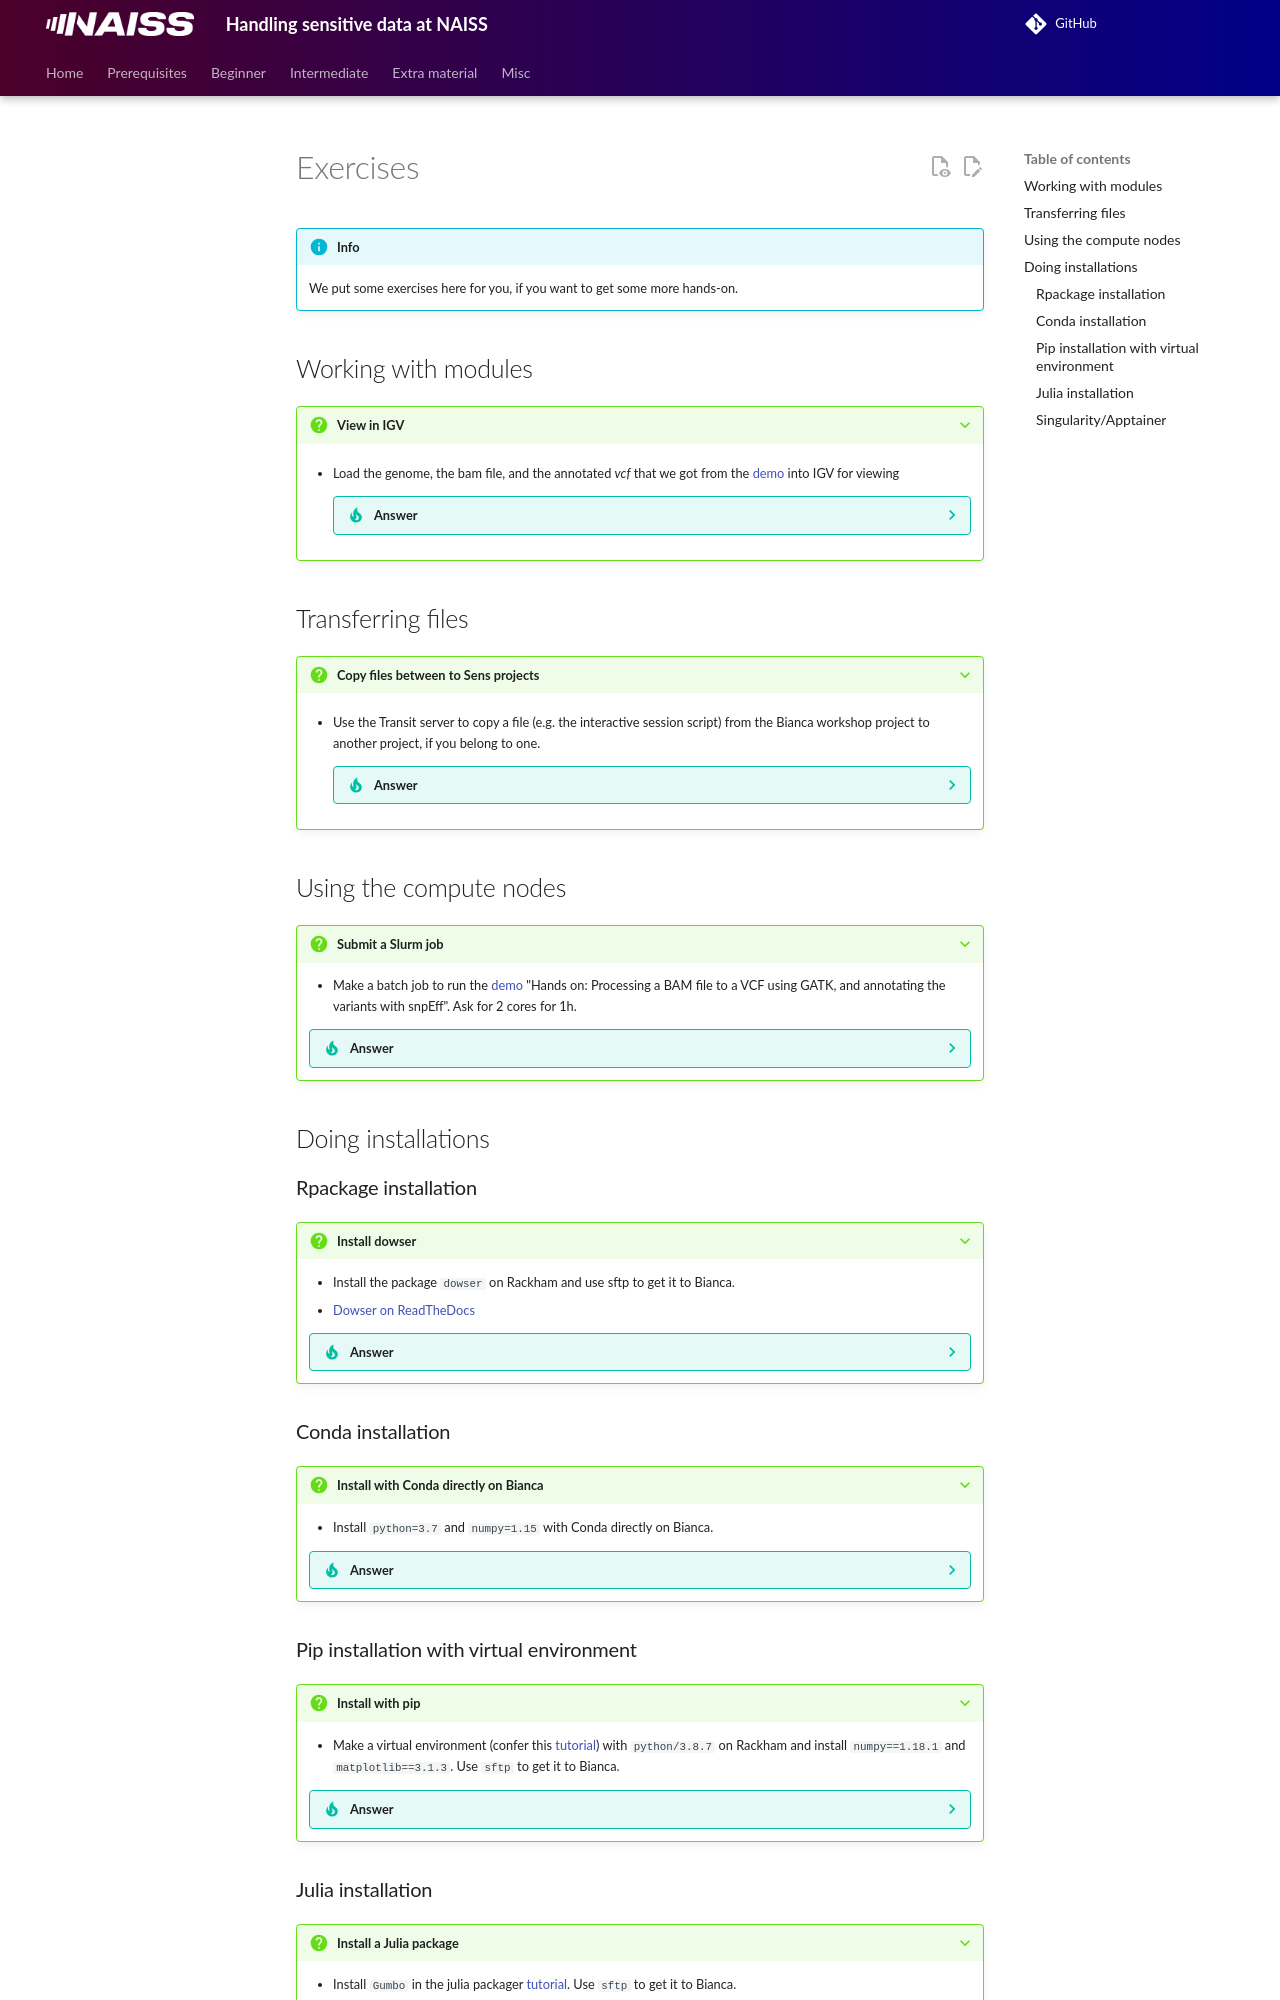

repository: UPPMAX/bianca_workshops · page: extra/beginner_exercises/index.html · generator: mkdocs

---
tags:
  - exercise
---

# Exercises

!!! info

    We put some exercises here for you, if you want to get some more hands-on.

## Working with modules

???+ question "View in IGV"

    - Load the genome, the bam file, and the annotated *vcf* that we got from the [demo](https://uppmax.github.io/bianca_workshops/beginner/modules/) into IGV for viewing

        ??? tip "Answer"

            For this small example we use ``igv-core``. Good is also to be on a compute node.

            ```bash
            $ ml bioinfo-tools IGV
            $ igv-core --genome genome.fa
            ```

            Then open ERR1252289.subset.bam ERR1252289.subset.snpEff.vcf.gz from the GUI.

## Transferring files

???+ question "Copy files between to Sens projects"

    - Use the Transit server to copy a file (e.g. the interactive session script) from the Bianca workshop project to another project, if you belong to one.

        ??? tip "Answer"

            1. Connect to transit
            2. Mount the projects with mount_wharf
            3. Move/copy the file(s) from sens2025560 to your other project
            4. Log in to the other Sens project on Bianca and move the file from the wharf to a good place

## Using the compute nodes

???+ question "Submit a Slurm job"

    - Make a batch job to run the [demo](https://uppmax.github.io/bianca_workshops/beginner/modules/) "Hands on: Processing a BAM file to a VCF using GATK, and annotating the variants with snpEff". Ask for 2 cores for 1h.

    ??? tip "Answer"

        - edit a file using you preferred editor, named `my_bio_worksflow.sh`, for example, with the content

        ```bash
        #!/bin/bash
        #SBATCH -A sens2025560
        #SBATCH -J workflow
        #SBATCH -t 01:00:00
        #SBATCH -p core
        #SBATCH -n 2


        cd /proj/sens2025560/workshop/slurm/

        module load bioinfo-tools

        # load samtools
        module load samtools/1.17

        # copy and example BAM file****
        cp -a /proj/sens2025560/workshop/data/ERR1252289.subset.bam .

        # index the BAM file
        samtools index ERR1252289.subset.bam

        # load the GATK module
        module load GATK/4.3.0.0

        # make symbolic links to the hg38 genomes
        ln -s /sw/data/iGenomes/Homo_sapiens/UCSC/hg38/Sequence/WholeGenomeFasta/genome.* .

        # create a VCF containing inferred variants
        gatk HaplotypeCaller --reference genome.fa --input ERR1252289.subset.bam --intervals chr1:100300000-100800000 --output ERR1252289.subset.vcf

        # use snpEFF to annotate variants
        module load snpEff/5.1
        java -jar $SNPEFF_ROOT/snpEff.jar eff hg38 ERR1252289.subset.vcf > ERR1252289.subset.snpEff.vcf

        # compress the annotated VCF and index it
        bgzip ERR1252289.subset.snpEff.vcf
        tabix -p vcf ERR1252289.subset.snpEff.vcf.gz
        ```

        - make the job script executable

        ```bash
        $ chmod a+x my_bio_workflow.sh
        ```

        - submit the job

        ```bash
        $ sbatch my_bio_workflow.sh
        ```

## Doing installations

### Rpackage installation

???+ question "Install dowser"

    - Install the package ``dowser`` on Rackham and use sftp to get it to Bianca.
    - [Dowser on ReadTheDocs](https://dowser.readthedocs.io/en/latest/){:target="_blank"}

    ??? tip "Answer"

        [Dowser exercise](https://uppmax.github.io/bianca_workshops/extra/rpackages/#example-update-dowser)

### Conda installation

???+ question "Install with Conda directly on Bianca"

    - Install ``python=3.7`` and ``numpy=1.15`` with Conda directly on Bianca.

    ??? tip "Answer"

        <https://uppmax.github.io/bianca_workshops/extra/conda/#exercises>
